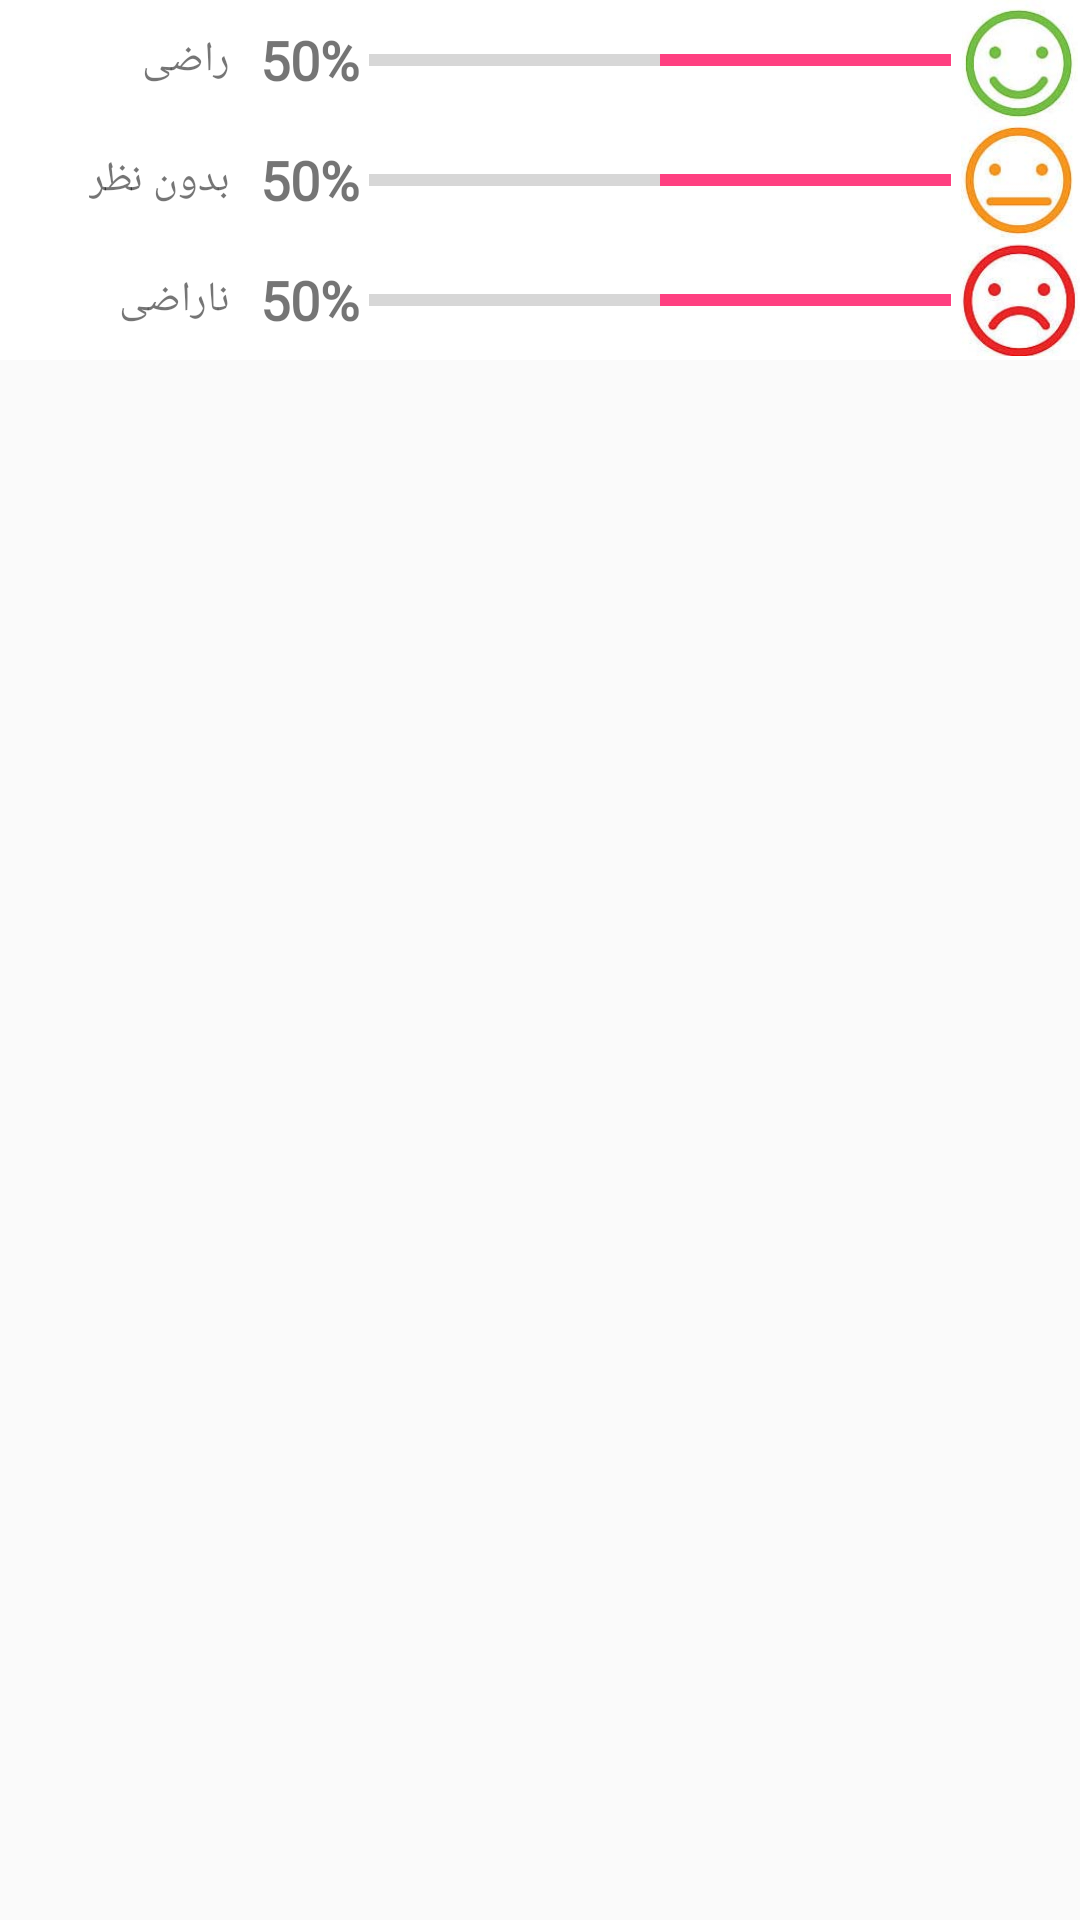

Layout XML and referenced resources for this Android screen:
<!-- AndroidManifest.xml: application theme AppTheme.NoActionBar -->
<!-- res/layout/commentsfragment.xml -->
<android.support.design.widget.CoordinatorLayout xmlns:android="http://schemas.android.com/apk/res/android"
    android:layout_width="match_parent"
    android:layout_height="match_parent">

    
    
    
    
    
    

    <LinearLayout
        android:layout_width="match_parent"
        android:layout_height="match_parent"
        android:layoutDirection="rtl"
        android:orientation="vertical">

        <LinearLayout
            android:layout_width="match_parent"
            android:layout_height="wrap_content"
            android:background="#ffffff"
            android:orientation="horizontal">

            <ImageView
                android:layout_width="40dp"
                android:layout_height="40dp"
                android:layout_gravity="center"
                android:src="@drawable/happy" />

            <ProgressBar
                android:id="@+id/happyProgress"
                style="@style/Widget.AppCompat.ProgressBar.Horizontal"
                android:layout_width="200dp"
                android:layout_height="wrap_content"
                android:layout_gravity="center"
                android:indeterminate="false"
                android:layoutDirection="rtl"
                android:padding="3dp"
                android:progress="50" />

            <TextView
                android:id="@+id/percentagehappy"
                android:layout_width="wrap_content"
                android:layout_height="wrap_content"
                android:layout_gravity="center"
                android:fontFamily="@font/iranyekanregular"
                android:text="50%"
                android:textSize="18sp"
                android:textStyle="bold" />

            <TextView
                android:layout_width="wrap_content"
                android:layout_height="wrap_content"
                android:layout_gravity="center"
                android:fontFamily="@font/iranyekanregular"
                android:padding="10dp"
                android:text="راضی" />
        </LinearLayout>

        <LinearLayout
            android:layout_width="match_parent"
            android:layout_height="wrap_content"
            android:background="#ffffff"
            android:orientation="horizontal">

            <ImageView
                android:layout_width="40dp"
                android:layout_height="40dp"
                android:layout_gravity="center"
                android:src="@drawable/pokerface" />

            <ProgressBar
                android:id="@+id/pokerfaceProgress"
                style="@style/Widget.AppCompat.ProgressBar.Horizontal"
                android:layout_width="200dp"
                android:layout_height="wrap_content"
                android:layout_gravity="center"
                android:indeterminate="false"
                android:layoutDirection="rtl"
                android:padding="3dp"
                android:progress="50" />

            <TextView
                android:id="@+id/percentagepokerface"
                android:layout_width="wrap_content"
                android:layout_height="wrap_content"
                android:layout_gravity="center"
                android:fontFamily="@font/iranyekanregular"
                android:text="50%"
                android:textSize="18sp"
                android:textStyle="bold" />

            <TextView
                android:layout_width="wrap_content"
                android:layout_height="wrap_content"
                android:layout_gravity="center"
                android:fontFamily="@font/iranyekanregular"
                android:padding="10dp"
                android:text="بدون نظر" />
        </LinearLayout>

        <LinearLayout
            android:layout_width="match_parent"
            android:layout_height="wrap_content"
            android:background="#ffffff"
            android:orientation="horizontal">

            <ImageView
                android:layout_width="40dp"
                android:layout_height="40dp"
                android:layout_gravity="center"
                android:src="@drawable/sad" />

            <ProgressBar
                android:id="@+id/sadProgress"
                style="@style/Widget.AppCompat.ProgressBar.Horizontal"
                android:layout_width="200dp"
                android:layout_height="wrap_content"
                android:layout_gravity="center"
                android:indeterminate="false"
                android:layoutDirection="rtl"
                android:padding="3dp"
                android:progress="50" />

            <TextView
                android:id="@+id/percentagesad"
                android:layout_width="wrap_content"
                android:layout_height="wrap_content"
                android:layout_gravity="center"
                android:fontFamily="@font/iranyekanregular"
                android:text="50%"
                android:textSize="18sp"
                android:textStyle="bold" />

            <TextView
                android:layout_width="wrap_content"
                android:layout_height="wrap_content"
                android:layout_gravity="center"
                android:fontFamily="@font/iranyekanregular"
                android:padding="10dp"
                android:text="ناراضی" />
        </LinearLayout>

        <android.support.v7.widget.RecyclerView
            android:id="@+id/recyclerviewcomment"
            android:layout_width="match_parent"
            android:layout_height="wrap_content"
            android:background="#F5F5F5">

        </android.support.v7.widget.RecyclerView>
    </LinearLayout>
    
</android.support.design.widget.CoordinatorLayout>
<!-- resources referenced by this layout -->
<resources>
  <!-- drawable happy: jpg bitmap (drawable, 23432 bytes) -->
  <!-- drawable pokerface: jpg bitmap (drawable, 17068 bytes) -->
  <!-- drawable sad: jpg bitmap (drawable, 19818 bytes) -->
  <style name="AppTheme.NoActionBar">
          <item name="windowActionBar">false</item>
          <item name="windowNoTitle">true</item>
      </style>
</resources>
